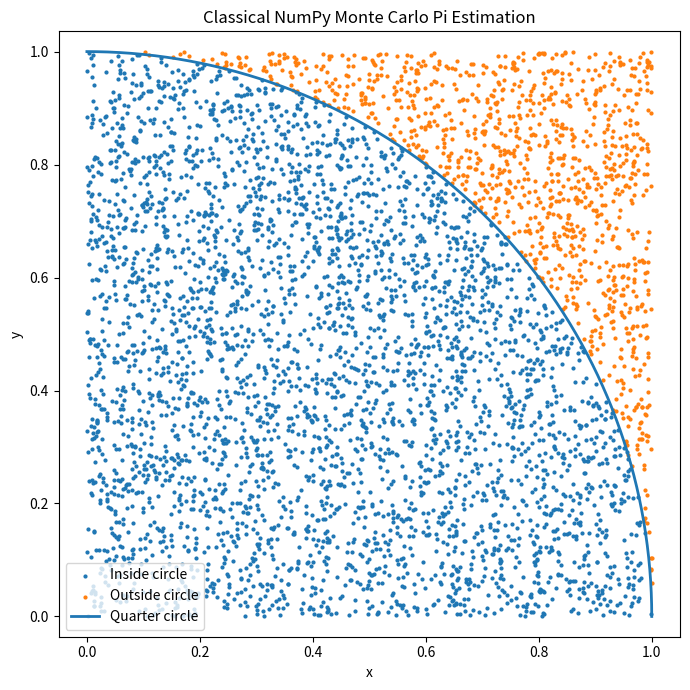

Recreate this plot in Python.
import time
from pathlib import Path

import matplotlib.pyplot as plt
import numpy as np


def main():
    n_points = 1_000_000
    n_plot = 5_000

    data_dir = Path("data")
    data_dir.mkdir(exist_ok=True)

    start = time.perf_counter()

    x = np.random.uniform(0.0, 1.0, n_points)
    y = np.random.uniform(0.0, 1.0, n_points)

    inside = x**2 + y**2 <= 1.0
    pi_estimate = 4.0 * np.mean(inside)

    end = time.perf_counter()
    execution_time = end - start

    idx = np.random.choice(n_points, n_plot, replace=False)
    x_plot = x[idx]
    y_plot = y[idx]
    inside_plot = inside[idx]

    plt.figure(figsize=(7, 7))
    plt.scatter(x_plot[inside_plot], y_plot[inside_plot], s=4, label="Inside circle")
    plt.scatter(x_plot[~inside_plot], y_plot[~inside_plot], s=4, label="Outside circle")

    theta = np.linspace(0, np.pi / 2, 300)
    plt.plot(np.cos(theta), np.sin(theta), linewidth=2, label="Quarter circle")

    plt.title("Classical NumPy Monte Carlo Pi Estimation")
    plt.xlabel("x")
    plt.ylabel("y")
    plt.axis("equal")
    plt.legend()
    plt.tight_layout()
    plt.savefig(data_dir / "classical_pi_disp.png", dpi=200)
    plt.close()

    print(f"Number of points: {n_points}")
    print(f"Estimated pi: {pi_estimate:.6f}")
    print(f"Execution time: {execution_time:.6f} seconds")
    print("Saved plot to data/classical_pi_disp.png")


if __name__ == "__main__":
    main()
